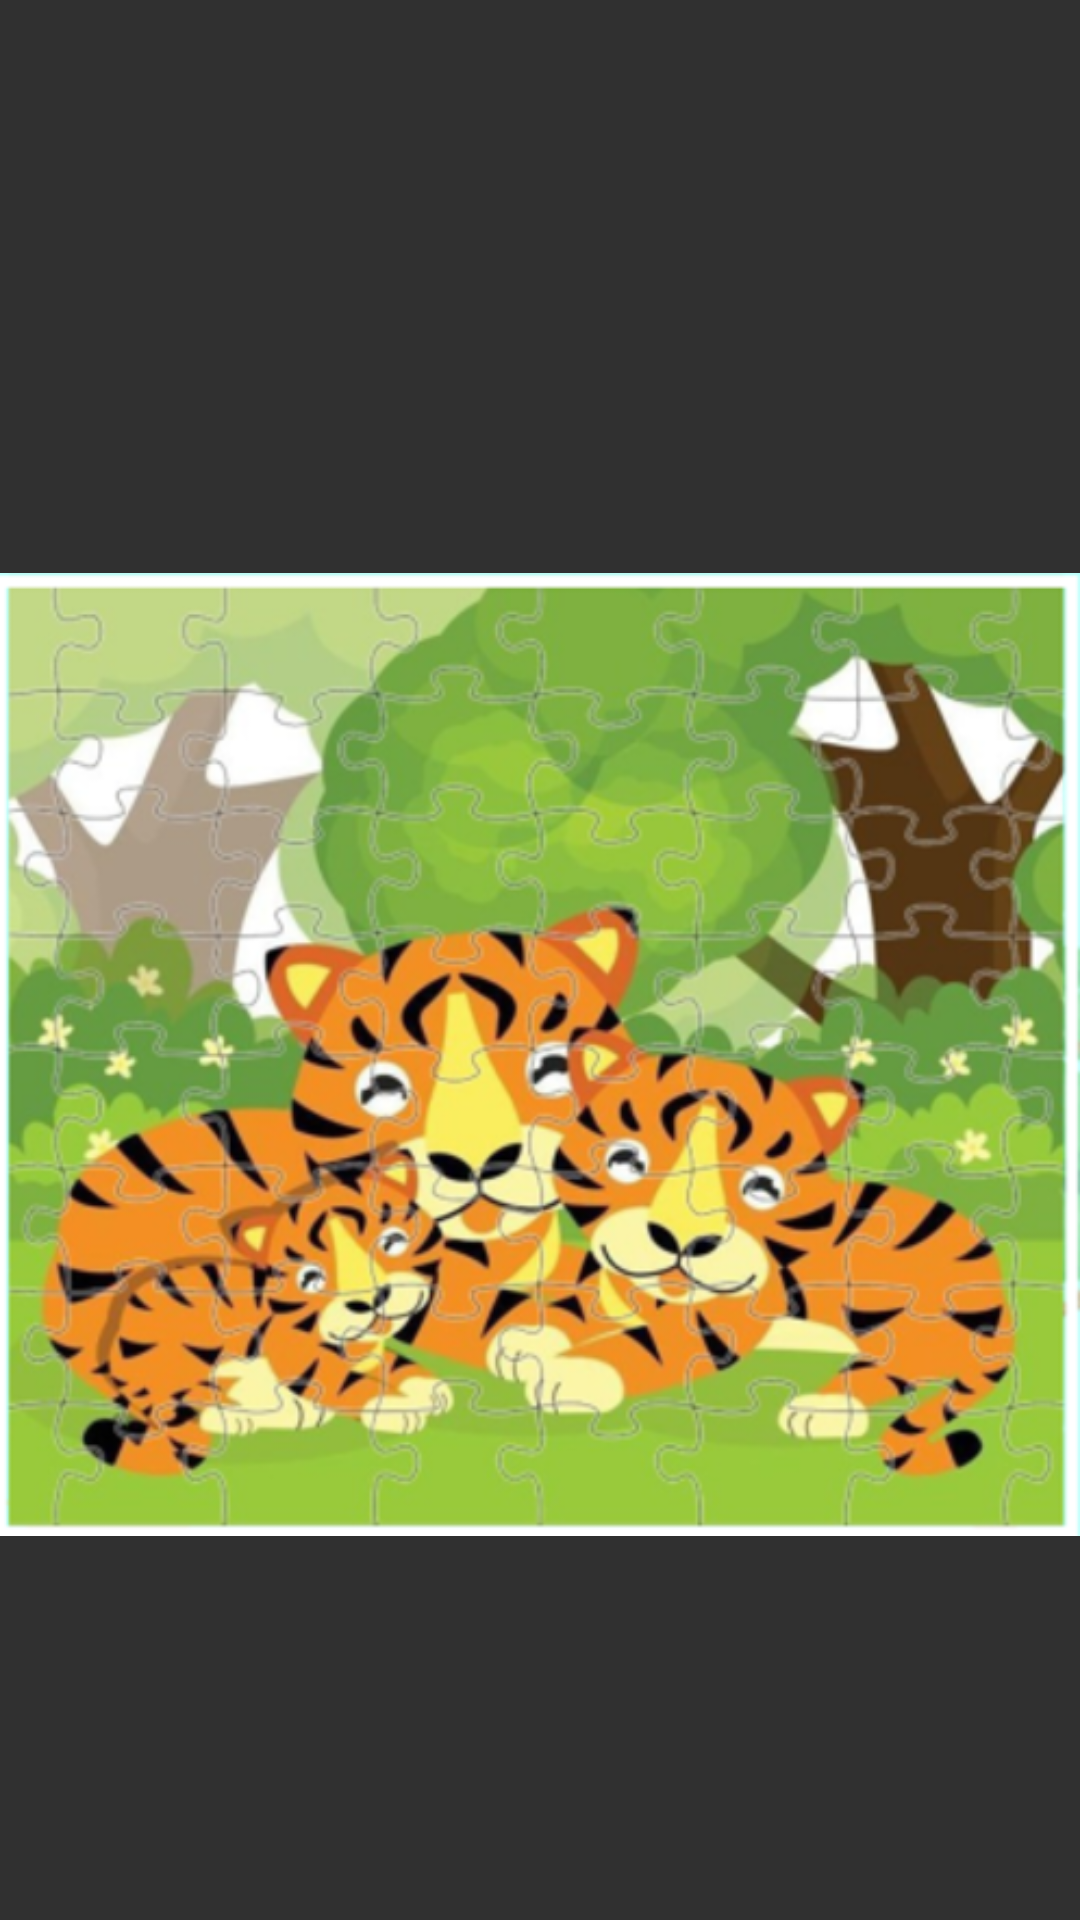

Reconstruct the res/layout file that produces this screen, plus the resources it refers to.
<!-- AndroidManifest.xml: application theme Theme.AppCompat.NoActionBar -->
<!-- res/layout/play_menu.xml -->
<?xml version="1.0" encoding="utf-8"?>
<androidx.constraintlayout.widget.ConstraintLayout xmlns:android="http://schemas.android.com/apk/res/android"
    xmlns:app="http://schemas.android.com/apk/res-auto"
    xmlns:tools="http://schemas.android.com/tools"
    android:id="@+id/playMenuUI"
    android:layout_width="match_parent"
    android:layout_height="match_parent"
    android:background="@drawable/background"
    tools:context=".PlayPuzzle">

    <ImageView
        android:id="@+id/puzzle"
        android:layout_width="wrap_content"
        android:layout_height="wrap_content"
        android:layout_marginTop="130dp"
        android:layout_marginBottom="147dp"
        android:contentDescription="@android:string/untitled"
        app:layout_constraintBottom_toBottomOf="@+id/puzzleScroll"
        app:layout_constraintStart_toStartOf="@+id/puzzleScroll"
        app:layout_constraintTop_toTopOf="parent"
        app:layout_constraintVertical_bias="0.615"
        app:srcCompat="@drawable/puzzle"
        tools:ignore="ImageContrastCheck" />


</androidx.constraintlayout.widget.ConstraintLayout>
<!-- resources referenced by this layout -->
<resources>
  <!-- drawable puzzle: png bitmap (drawable, 407535 bytes) -->
</resources>
